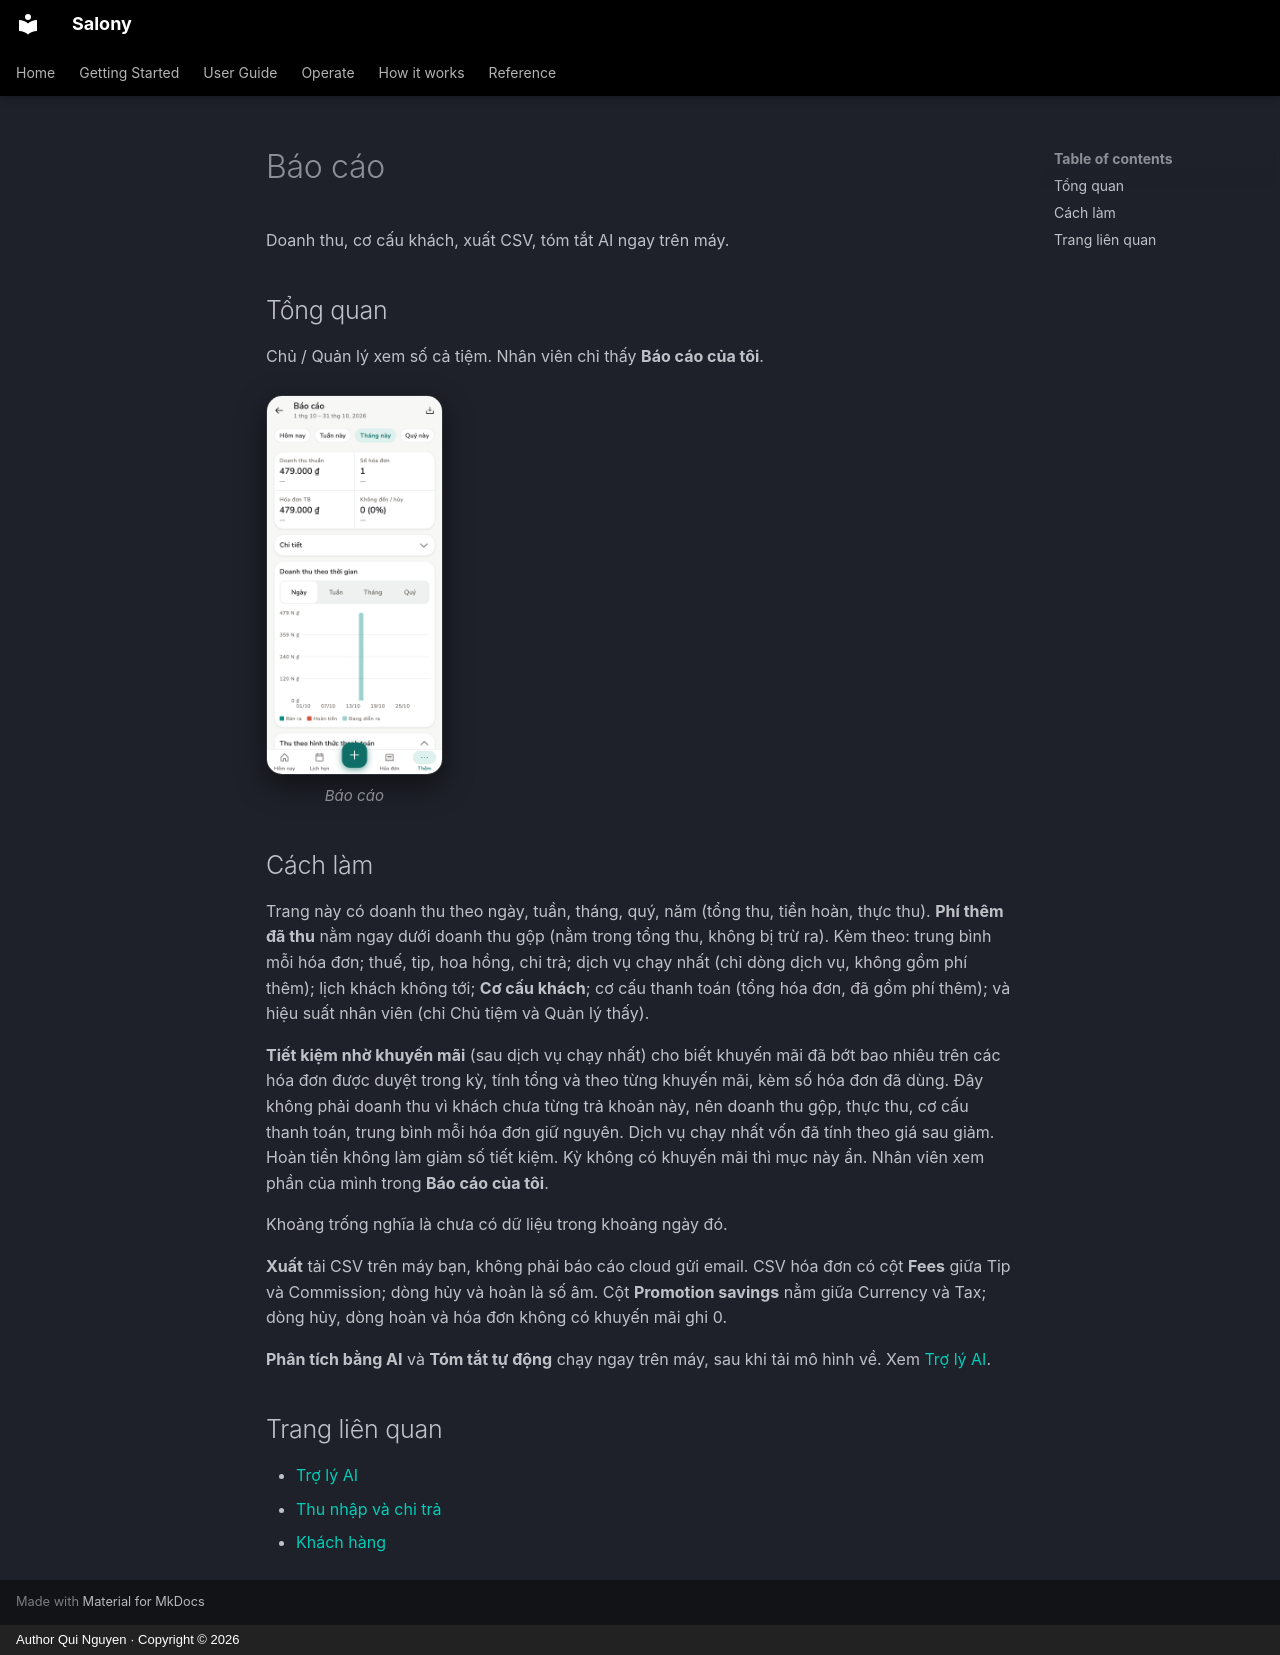

repository: quinguyen1502/salony · page: guide/reports.vi/index.html · generator: mkdocs · copyright: Author Qui Nguyen · Copyright © 2026

# Báo cáo

Doanh thu, cơ cấu khách, xuất CSV, tóm tắt AI ngay trên máy.

## Tổng quan

Chủ / Quản lý xem số cả tiệm. Nhân viên chỉ thấy **Báo cáo của tôi**.

<div class="shot-row" markdown>

<figure class="shot-phone" markdown>
![Báo cáo trên điện thoại](../images/vi/light/reports.png){ loading=lazy }
<figcaption>Báo cáo</figcaption>
</figure>

</div>

## Cách làm

Trang này có doanh thu theo ngày, tuần, tháng, quý, năm (tổng thu, tiền hoàn,
thực thu). **Phí thêm đã thu** nằm ngay dưới doanh thu gộp (nằm trong tổng
thu, không bị trừ ra). Kèm theo: trung bình mỗi hóa đơn; thuế, tip, hoa hồng,
chi trả; dịch vụ chạy nhất (chỉ dòng dịch vụ, không gồm phí thêm); lịch khách
không tới; **Cơ cấu khách**; cơ cấu thanh toán (tổng hóa đơn, đã gồm phí
thêm); và hiệu suất nhân viên (chỉ Chủ tiệm và Quản lý thấy).

**Tiết kiệm nhờ khuyến mãi** (sau dịch vụ chạy nhất) cho biết khuyến mãi đã
bớt bao nhiêu trên các hóa đơn được duyệt trong kỳ, tính tổng và theo từng
khuyến mãi, kèm số hóa đơn đã dùng. Đây không phải doanh thu vì khách chưa
từng trả khoản này, nên doanh thu gộp, thực thu, cơ cấu thanh toán, trung bình
mỗi hóa đơn giữ nguyên. Dịch vụ chạy nhất vốn đã tính theo giá sau giảm. Hoàn
tiền không làm giảm số tiết kiệm. Kỳ không có khuyến mãi thì mục này ẩn. Nhân
viên xem phần của mình trong **Báo cáo của tôi**.

Khoảng trống nghĩa là chưa có dữ liệu trong khoảng ngày đó.

**Xuất** tải CSV trên máy bạn, không phải báo cáo cloud gửi email. CSV hóa
đơn có cột **Fees** giữa Tip và Commission; dòng hủy và hoàn là số âm. Cột **Promotion savings** nằm giữa Currency và
Tax; dòng hủy, dòng hoàn và hóa đơn không có khuyến mãi ghi 0.

**Phân tích bằng AI** và **Tóm tắt tự động** chạy ngay trên máy, sau khi tải
mô hình về. Xem [Trợ lý AI](ai-assistant.md).

## Trang liên quan

- [Trợ lý AI](ai-assistant.md)
- [Thu nhập và chi trả](earnings.md)
- [Khách hàng](customers.md)
